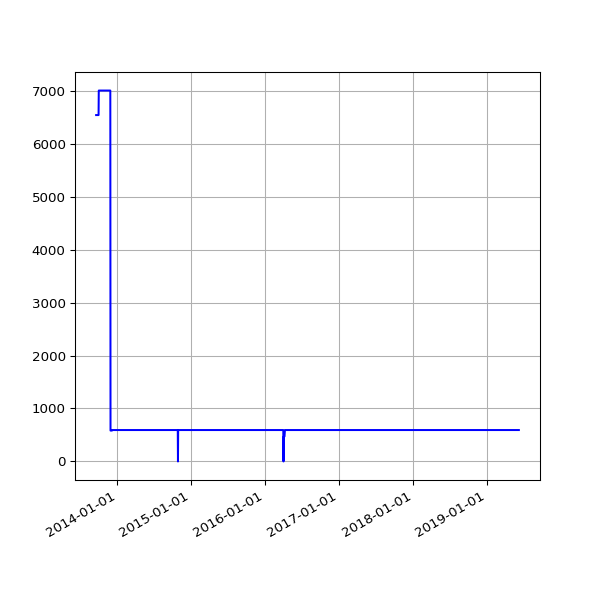

The table this chart was drawn from, first rows:
date, value
2013-09-19 02:16:07 +0100, 6539
2013-09-20 02:42:51 +0100, 6539
2013-09-21 02:35:34 +0100, 6539
2013-09-22 02:42:30 +0100, 6539
2013-09-23 14:45:25 +0100, 6539
2013-09-24 02:24:38 +0100, 6539
2013-09-25 02:24:18 +0100, 6539
2013-09-25 11:14:19 +0100, 6539
2013-09-25 15:24:36 +0100, 6539
2013-09-26 02:28:48 +0100, 6539
2013-09-27 03:04:57 +0100, 6539
2013-09-28 02:34:11 +0100, 6539
2013-09-29 02:37:28 +0100, 6539
2013-09-30 02:41:33 +0100, 6539
2013-10-01 02:48:10 +0100, 6539
2013-10-02 02:40:18 +0100, 7002
2013-10-03 02:50:49 +0100, 7002
2013-10-04 02:42:18 +0100, 7002
2013-10-05 02:35:24 +0100, 7002
2013-10-06 02:35:14 +0100, 7002
2013-10-07 02:36:02 +0100, 7002
2013-10-08 02:48:25 +0100, 7002
2013-10-09 02:44:15 +0100, 7002
2013-10-10 02:42:47 +0100, 7002
2013-10-11 02:43:24 +0100, 7002
2013-10-12 02:36:46 +0100, 7002
2013-10-13 02:34:49 +0100, 7002
2013-10-16 02:38:31 +0100, 7002
2013-10-17 02:38:11 +0100, 7002
2013-10-18 03:54:04 +0100, 7002
2013-10-19 04:22:37 +0100, 7002
2013-10-20 03:47:14 +0100, 7002
2013-10-21 03:33:15 +0100, 7002
2013-10-22 03:54:27 +0100, 7002
2013-10-23 04:08:12 +0100, 7002
2013-10-24 03:23:20 +0100, 7002
2013-10-25 03:49:11 +0100, 7002
2013-10-26 02:58:11 +0100, 7002
2013-10-27 04:56:02 +0000, 7002
2013-10-28 03:29:04 +0000, 7002
2013-10-29 03:34:38 +0000, 7002
2013-10-30 03:44:23 +0000, 7002
2013-10-31 04:16:06 +0000, 7002
2013-11-01 19:13:36 +0000, 7002
2013-11-04 10:02:58 +0000, 7002
2013-11-05 03:51:50 +0000, 7002
2013-11-06 03:39:36 +0000, 7002
2013-11-07 03:44:18 +0000, 7002
2013-11-08 03:49:56 +0000, 7002
2013-11-09 04:02:57 +0000, 7002
2013-11-10 03:28:18 +0000, 7002
2013-11-11 03:43:31 +0000, 7002
2013-11-12 04:09:49 +0000, 7002
2013-11-13 04:17:11 +0000, 7002
2013-11-14 03:34:20 +0000, 7002
2013-11-15 03:40:17 +0000, 7002
2013-11-16 03:32:06 +0000, 7002
2013-11-17 03:26:32 +0000, 7002
2013-11-18 03:40:30 +0000, 7002
2013-11-19 03:32:58 +0000, 7002
... 1,512 more rows
